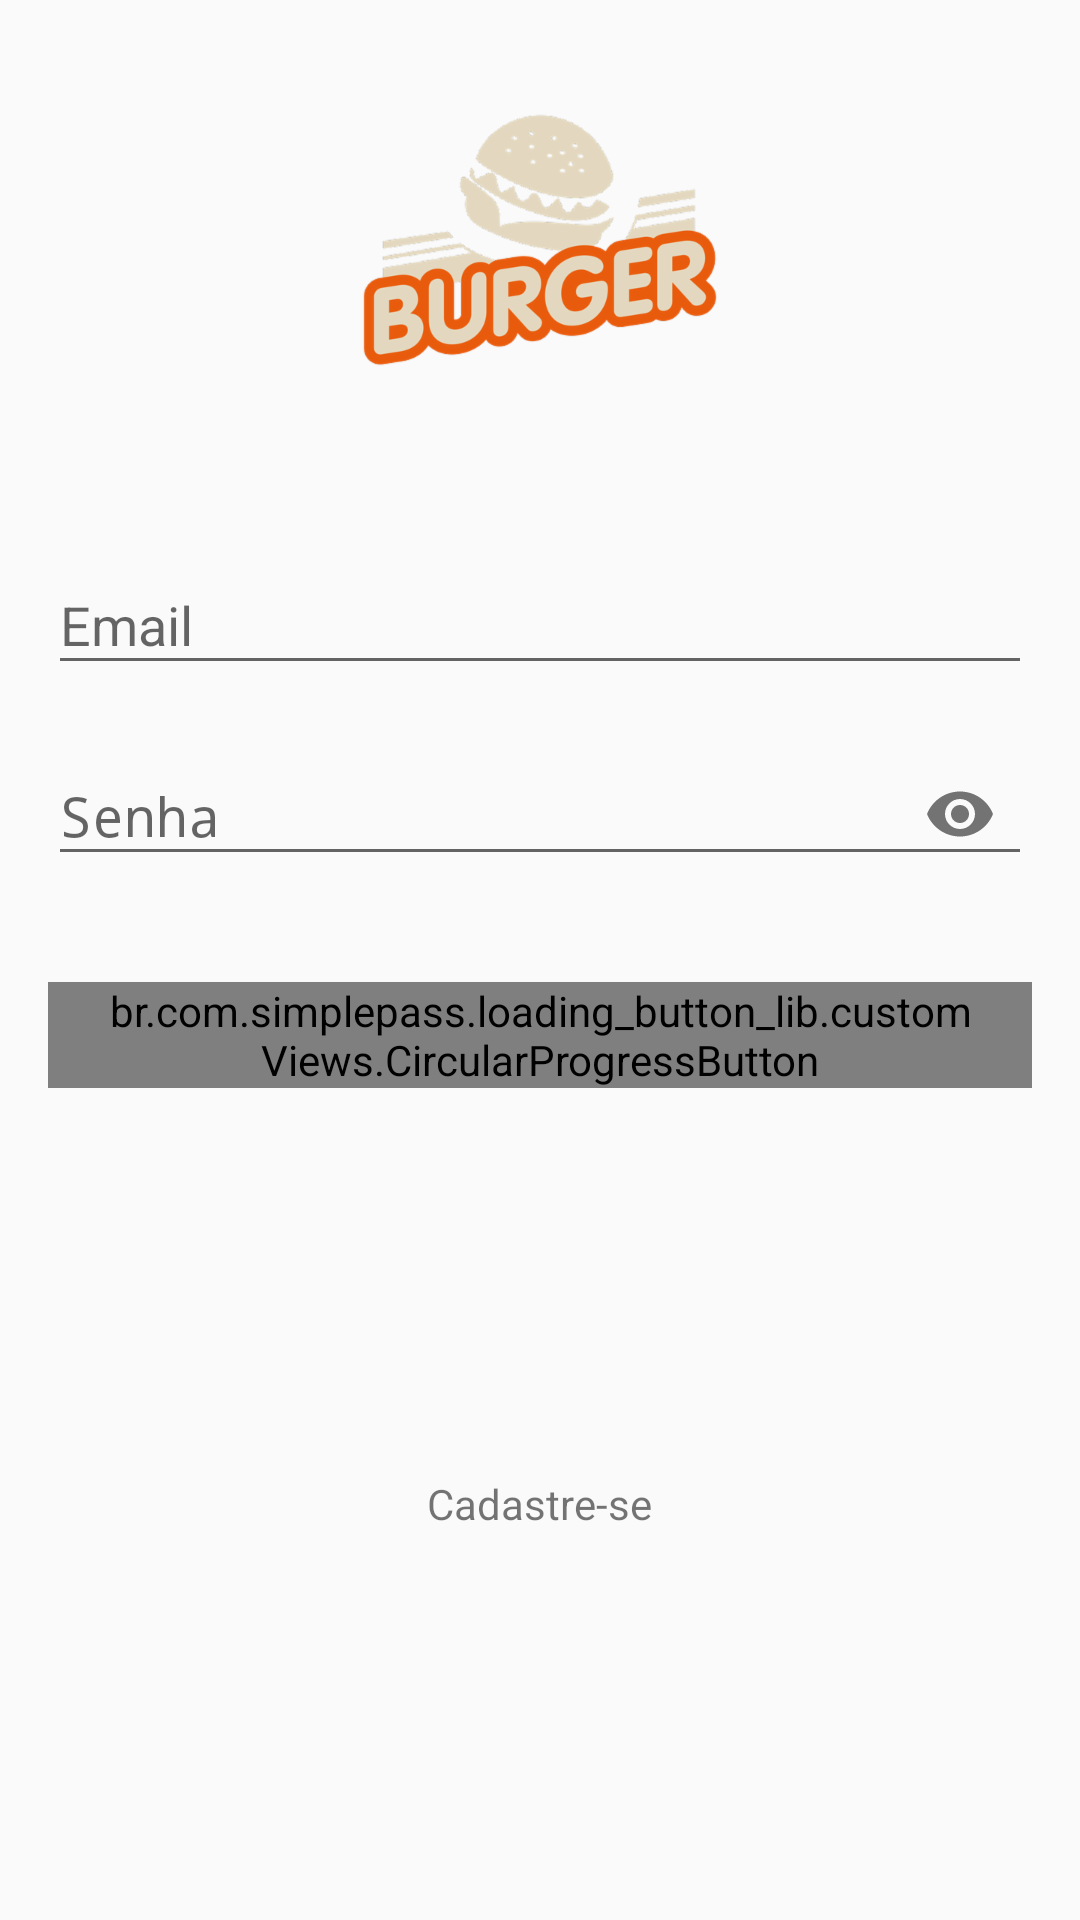

The Android layout XML behind this screen, and the referenced resources:
<!-- AndroidManifest.xml: activity theme AppLoginTheme -->
<!-- res/layout/activity_login.xml -->
<RelativeLayout
    xmlns:android="http://schemas.android.com/apk/res/android"
    xmlns:tools="http://schemas.android.com/tools"
    android:layout_width="match_parent"
    android:layout_height="match_parent"
    xmlns:app="http://schemas.android.com/apk/res-auto"
    android:gravity="center_horizontal"
    android:orientation="vertical"
    tools:context="com.burguer.zap.burguer.activities.LoginActivity"
    >

    <ImageView
        android:id="@+id/logo_app"
        android:layout_width="wrap_content"
        android:layout_height="wrap_content"
        android:layout_alignParentTop="true"
        android:layout_centerHorizontal="true"
        android:layout_marginTop="@dimen/activity_vertical_margin"
        android:src="@drawable/logo_inicial"
        android:focusable="true"
        android:focusableInTouchMode="true"
        />

    <br.com.simplepass.loading_button_lib.customViews.CircularProgressButton
        android:id="@+id/button_login"
        android:layout_width="match_parent"
        android:layout_height="wrap_content"
        android:layout_below="@id/label_password"
        android:layout_marginEnd="@dimen/activity_horizontal_margin"
        android:layout_marginStart="@dimen/activity_horizontal_margin"
        android:layout_marginTop="32dp"
        android:background="@drawable/circular_border_shape"
        android:gravity="center"
        android:paddingLeft="@dimen/activity_horizontal_margin"
        android:paddingRight="@dimen/activity_horizontal_margin"
        android:text="@string/action_sign_in"
        android:textColor="@color/white"
        android:textStyle="bold"
        android:layout_centerHorizontal="true"
        app:initialCornerAngle="5dp"
        app:spinning_bar_color="#FFF"
        app:spinning_bar_padding="6dp"
        app:spinning_bar_width="4dp"
        />

    <TextView
        android:id="@+id/register"
        android:layout_width="wrap_content"
        android:layout_height="wrap_content"
        android:layout_alignParentBottom="true"
        android:layout_below="@+id/button_login"
        android:layout_centerInParent="true"
        android:gravity="center"
        android:text="@string/cadastre_se"
        />

    <android.support.design.widget.TextInputLayout
        android:id="@+id/label_email"
        android:layout_width="match_parent"
        android:layout_height="wrap_content"
        android:layout_below="@id/logo_app"
        android:layout_marginEnd="@dimen/activity_horizontal_margin"
        android:layout_marginStart="@dimen/activity_horizontal_margin"
        android:layout_marginTop="32dp"
        >

        <EditText
            android:id="@+id/email"
            android:layout_width="match_parent"
            android:layout_height="wrap_content"
            android:hint="@string/prompt_email"
            android:inputType="textEmailAddress"
            android:maxLines="1"
            android:singleLine="true"
            />

    </android.support.design.widget.TextInputLayout>

    <android.support.design.widget.TextInputLayout
        android:id="@+id/label_password"
        android:layout_width="match_parent"
        android:layout_height="wrap_content"
        android:layout_below="@id/label_email"
        android:layout_marginEnd="@dimen/activity_horizontal_margin"
        android:layout_marginStart="@dimen/activity_horizontal_margin"
        android:layout_marginTop="8dp"
        app:passwordToggleEnabled="true"
        >

        <EditText
            android:id="@+id/password"
            android:layout_width="match_parent"
            android:layout_height="wrap_content"
            android:hint="@string/prompt_password"
            android:imeActionLabel="@string/action_sign_in_short"
            android:imeOptions="actionUnspecified"
            android:inputType="textPassword"
            android:maxLines="1"
            android:singleLine="true"
            />

    </android.support.design.widget.TextInputLayout>

</RelativeLayout>
<!-- resources referenced by this layout -->
<resources>
  <color name="white">#FFFFFF</color>
  <dimen name="activity_horizontal_margin">16dp</dimen>
  <dimen name="activity_vertical_margin">16dp</dimen>
  <!-- drawable circular_border_shape (drawable) -->
  <?xml version="1.0" encoding="utf-8"?>
  <shape
      xmlns:android="http://schemas.android.com/apk/res/android"
      android:shape="rectangle"
      android:tint="@color/primary">
      <corners
          android:radius="100dp"
          />
  </shape>
  <!-- drawable logo_inicial: png bitmap (drawable-hdpi, 21476 bytes) -->
  <string name="action_sign_in">Entrar</string>
  <string name="action_sign_in_short">Entrar</string>
  <string name="cadastre_se">Cadastre-se</string>
  <string name="prompt_email">Email</string>
  <string name="prompt_password">Senha</string>
  <style name="AppLoginTheme" parent="Theme.AppCompat.Light.NoActionBar">
          
          <item name="colorPrimary">@color/primary</item>
          <item name="colorPrimaryDark">@color/primary_dark</item>
          <item name="colorAccent">@color/accent</item>
      </style>
  <color name="primary">#F44336</color>
  <color name="primary_dark">#D32F2F</color>
  <color name="accent">#FFC107</color>
</resources>
